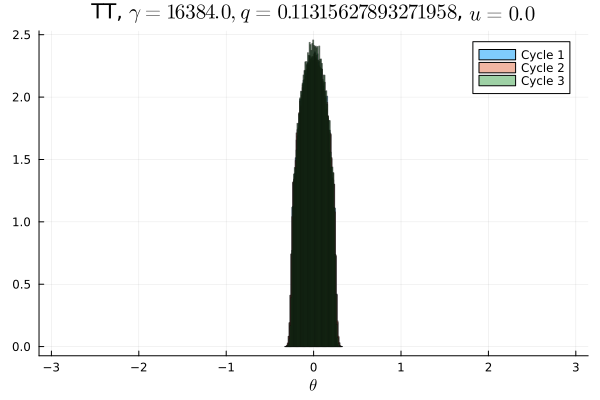

Data behind this chart, as committed beside it:
Cycle 1, Cycle 2, Cycle 3
0.0, 0.0, 0.0
0.0, 0.0, 0.0
0.0, 0.0, 0.0
0.0, 0.0, 0.0
0.0, 0.0, 0.0
0.0, 0.0, 0.0
0.0, 0.0, 0.0
0.0, 0.0, 0.0
0.0, 0.0, 0.0
0.0, 0.0, 0.0
0.0, 0.0, 0.0
0.0, 0.0, 0.0
0.0, 0.0, 0.0
0.0, 0.0, 0.0
0.0, 0.0, 0.0
0.0, 0.0, 0.0
0.0, 0.0, 0.0
0.0, 0.0, 0.0
0.0, 0.0, 0.0
0.0, 0.0, 0.0
0.0, 0.0, 0.0
0.0, 0.0, 0.0
0.0, 0.0, 0.0
0.0, 0.0, 0.0
0.0, 0.0, 0.0
0.0, 0.0, 0.0
0.0, 0.0, 0.0
0.0, 0.0, 0.0
0.0, 0.0, 0.0
0.0, 0.0, 0.0
0.0, 0.0, 0.0
0.0, 0.0, 0.0
0.0, 0.0, 0.0
0.0, 0.0, 0.0
0.0, 0.0, 0.0
0.0, 0.0, 0.0
0.0, 0.0, 0.0
0.0, 0.0, 0.0
0.0, 0.0, 0.0
0.0, 0.0, 0.0
0.0, 0.0, 0.0
0.0, 0.0, 0.0
0.0, 0.0, 0.0
0.0, 0.0, 0.0
9.375e-6, 1.875e-5, 3.125e-6
0.01333, 0.0135, 0.005734
0.08694, 0.08653, 0.08059
0.1184, 0.1187, 0.1214
0.1368, 0.1362, 0.1414
0.1441, 0.1446, 0.1511
0.1452, 0.1453, 0.15
0.1366, 0.1363, 0.1418
0.1184, 0.1182, 0.1217
0.08688, 0.08702, 0.08007
0.01331, 0.01353, 0.006169
1.25e-5, 9.375e-6, 3.125e-6
0.0, 0.0, 0.0
0.0, 0.0, 0.0
0.0, 0.0, 0.0
0.0, 0.0, 0.0
... 40 more rows
